6-way image classification set "Final_Dataset" from GitHub (pavanteja15/tea-dataset); label vocabulary: algal spot, brown blight, gray blight, healthy, helopeltis, red spot.

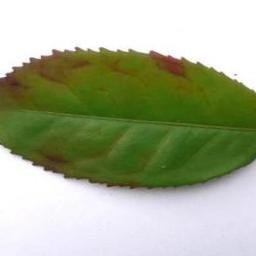
Label: red spot

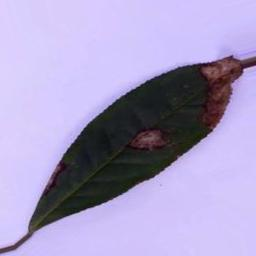
Label: gray blight

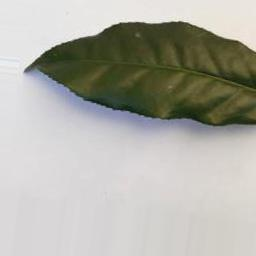
Label: healthy

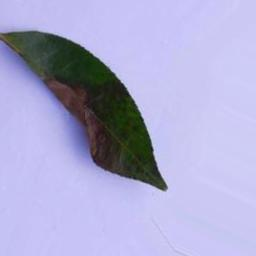
Label: brown blight

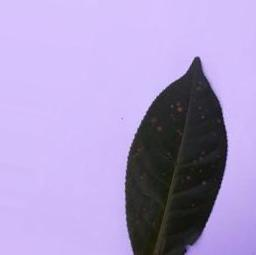
Label: algal spot

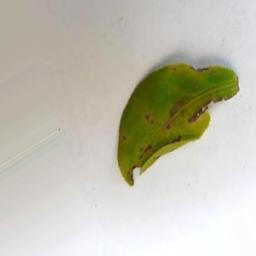
Label: helopeltis
